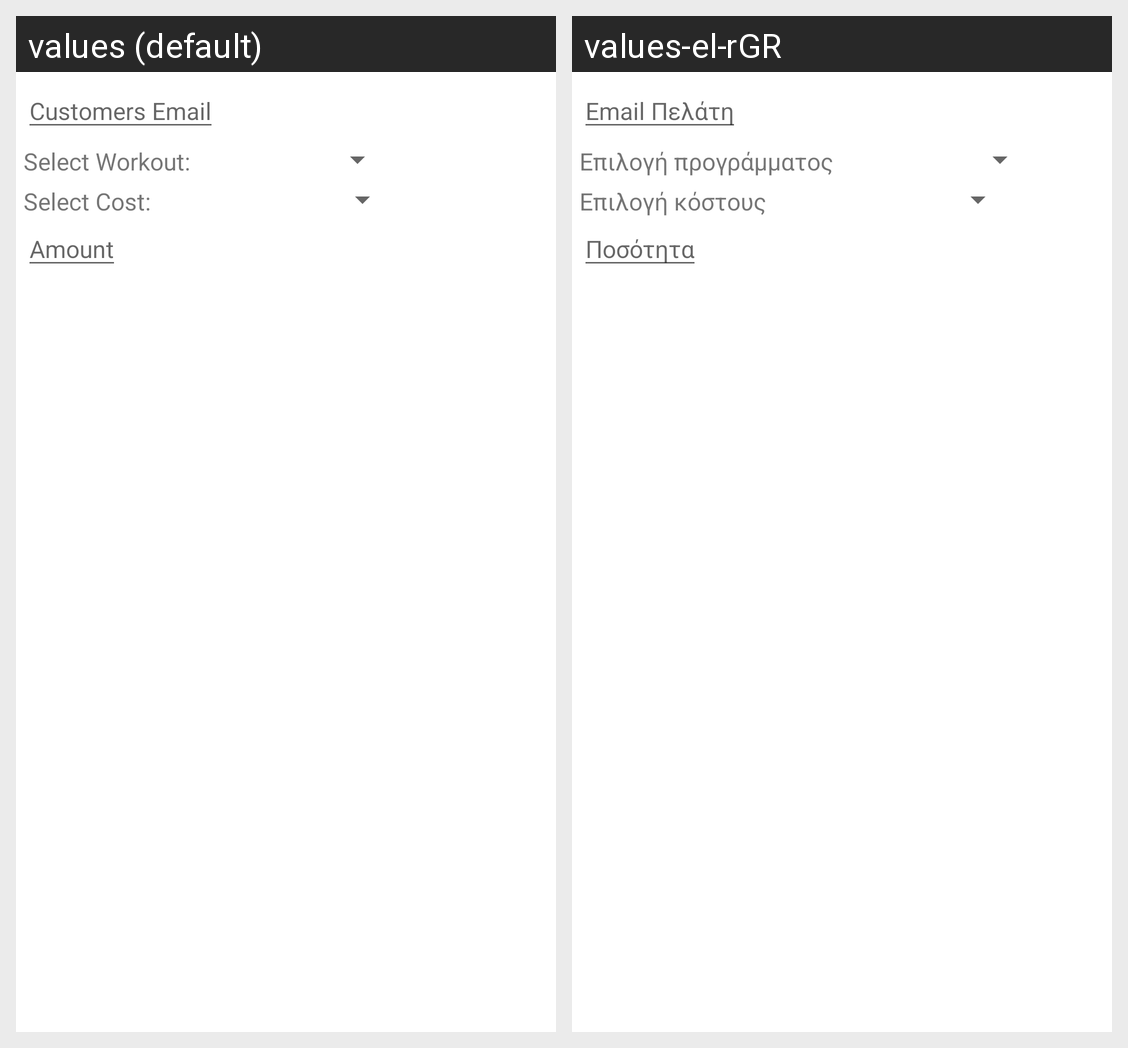

This grid shows one Android layout under two languages. Give, for every string resource on the screen, its name, the default text and each shown locale's text.
Android screen res/layout/add_edit_sub_dialog.xml rendered under 2 locales, left to right: values (default), values-el-rGR. Device: Nexus 5 (rendered at 1080×1920; each locale shown at half size, 540×960, under a caption strip naming it); theme Theme.GymApplication.
Strings drawn on this screen, with the default value and each locale's value (text and hints the layout hard-codes, and strings that could not be matched under every locale, appear in the picture but are not listed):

customers_email_sub
  values: Customers Email
  values-el-rGR: Email Πελάτη

select_workout_sub
  values: Select Workout:
  values-el-rGR: Επιλογή προγράμματος

select_cost_sub
  values: Select Cost:
  values-el-rGR: Επιλογή κόστους

amount_sub
  values: Amount
  values-el-rGR: Ποσότητα
